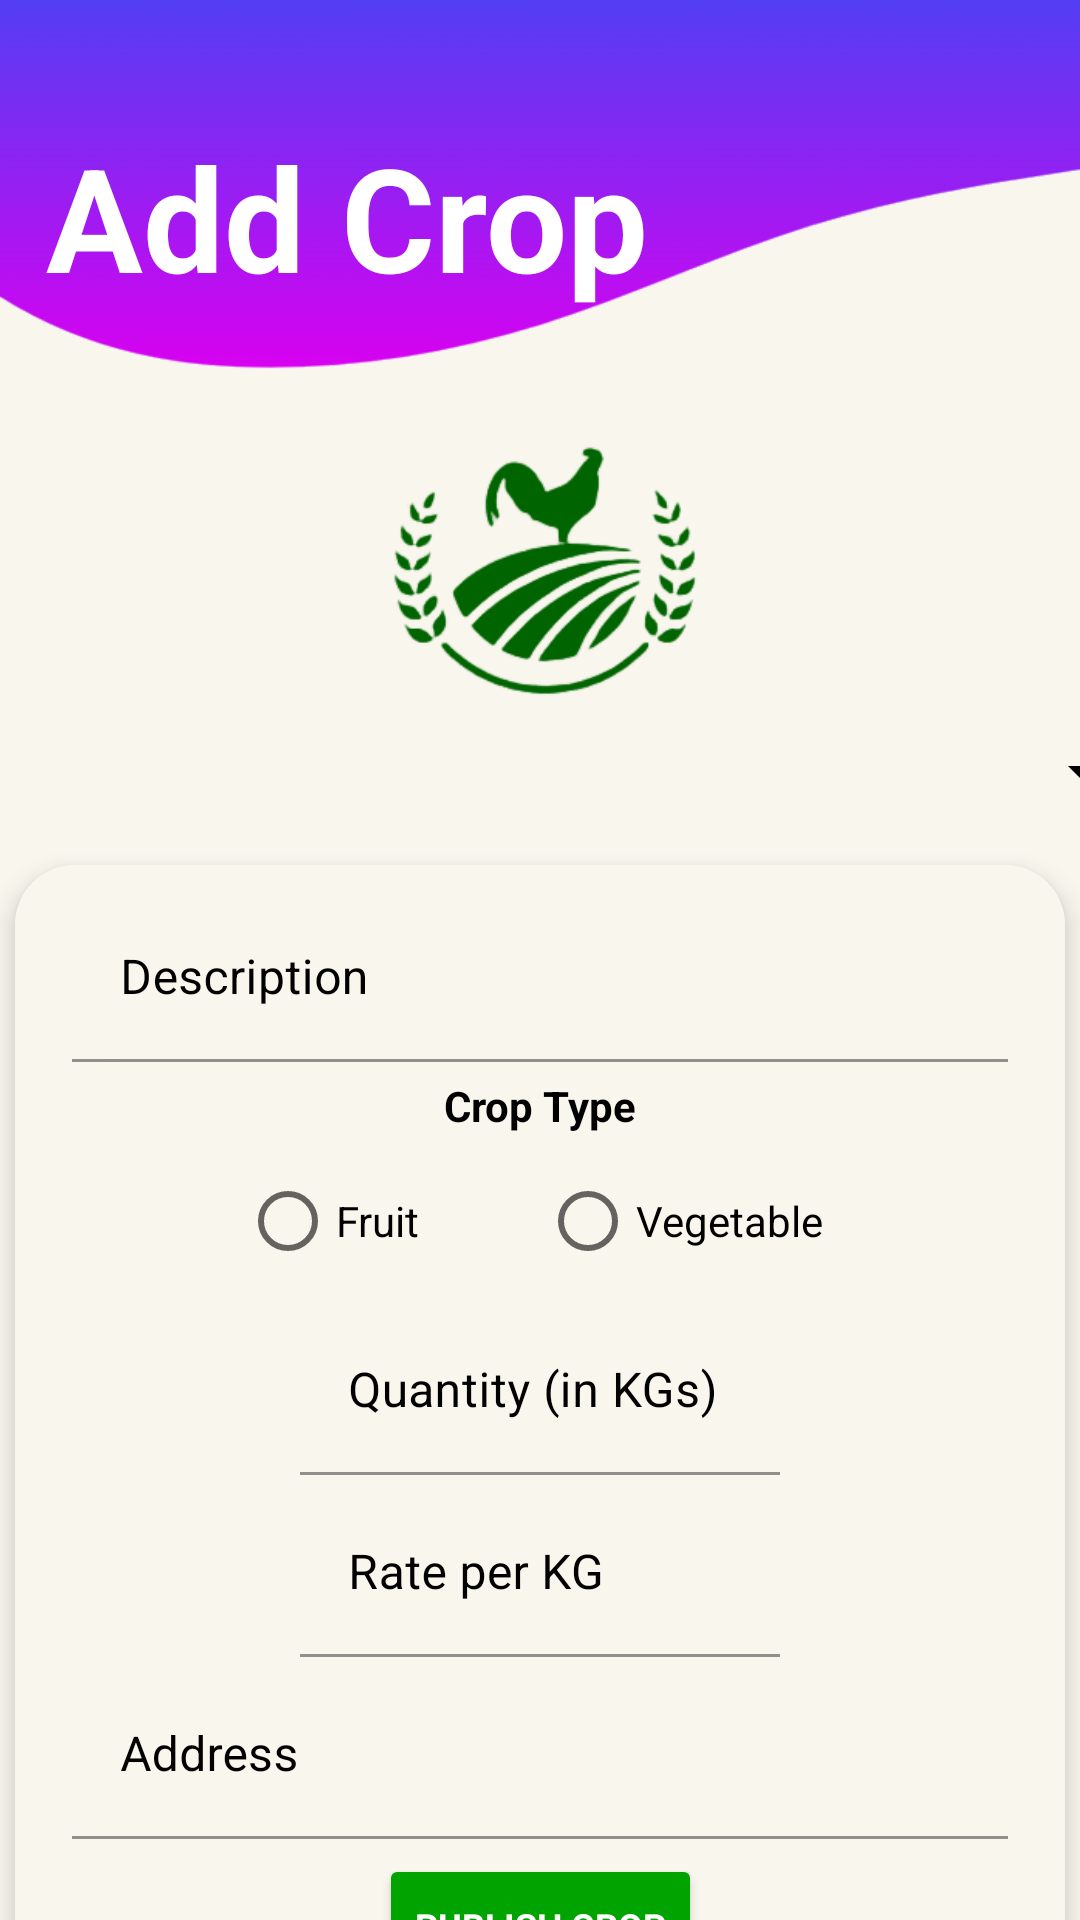

Produce the Android XML layout that renders to this screen, including the resource entries it uses.
<!-- AndroidManifest.xml: application theme Theme.CropDeal -->
<!-- res/layout/publish_crop.xml -->
<?xml version="1.0" encoding="utf-8"?>
<androidx.core.widget.NestedScrollView
    android:layout_width="match_parent"
    android:layout_height="match_parent"
    xmlns:android="http://schemas.android.com/apk/res/android"
    xmlns:app="http://schemas.android.com/apk/res-auto"
    xmlns:tools="http://schemas.android.com/tools">

    <androidx.constraintlayout.widget.ConstraintLayout
        android:layout_width="match_parent"
        android:layout_height="match_parent"
        android:background="@drawable/background2">

        <TextView
            android:id="@+id/textView2"
            android:layout_width="wrap_content"
            android:layout_height="wrap_content"
            android:layout_marginTop="40dp"
            android:text="Add Crop"
            android:textColor="@color/White"
            android:textSize="48sp"
            android:textStyle="bold"
            app:layout_constraintEnd_toEndOf="parent"
            app:layout_constraintHorizontal_bias="0.096"
            app:layout_constraintStart_toStartOf="parent"
            app:layout_constraintTop_toTopOf="parent" />

        <Spinner
            android:id="@+id/cropname"
            android:layout_width="409dp"
            android:layout_height="wrap_content"
            android:layout_marginTop="10dp"
            android:backgroundTint="@color/black"
            android:contentDescription="Crop Names"
            app:layout_constraintEnd_toEndOf="parent"
            app:layout_constraintHorizontal_bias="0.5"
            app:layout_constraintStart_toStartOf="parent"
            app:layout_constraintTop_toBottomOf="@+id/imageView11"
            tools:ignore="TouchTargetSizeCheck" />


        <androidx.cardview.widget.CardView
            android:layout_width="350dp"
            android:layout_height="wrap_content"
            android:layout_marginTop="19dp"
            android:layout_marginBottom="70dp"
            app:cardCornerRadius="20dp"
            app:cardElevation="5dp"
            app:layout_constraintBottom_toBottomOf="parent"
            app:layout_constraintEnd_toEndOf="parent"
            app:layout_constraintHorizontal_bias="0.5"
            app:layout_constraintStart_toStartOf="parent"
            app:layout_constraintTop_toBottomOf="@+id/cropname">

            <androidx.constraintlayout.widget.ConstraintLayout
                android:layout_width="match_parent"
                android:layout_height="match_parent"
                android:background="@color/cardBackground">

                <com.google.android.material.textfield.TextInputLayout
                    android:id="@+id/crop_Description_ET"
                    android:layout_width="312dp"
                    android:layout_height="wrap_content"
                    android:layout_marginTop="10dp"
                    android:hint="Description"
                    android:textAlignment="center"
                    android:textColorHint="@color/black"
                    app:boxCornerRadiusBottomEnd="5dp"
                    app:boxCornerRadiusBottomStart="20dp"
                    app:boxCornerRadiusTopEnd="5dp"
                    app:boxCornerRadiusTopStart="5dp"
                    app:layout_constraintEnd_toEndOf="parent"
                    app:layout_constraintHorizontal_bias="0.5"
                    app:layout_constraintStart_toStartOf="parent"
                    app:layout_constraintTop_toTopOf="parent">

                    <com.google.android.material.textfield.TextInputEditText
                        android:layout_width="match_parent"
                        android:layout_height="match_parent"
                        android:backgroundTint="@color/textInputLayout"
                        android:textColor="@color/black" />
                </com.google.android.material.textfield.TextInputLayout>

                <RadioGroup
                    android:id="@+id/radioGroup"
                    android:layout_width="wrap_content"
                    android:layout_height="wrap_content"
                    android:layout_marginTop="5dp"
                    android:background="@color/White"
                    android:orientation="horizontal"
                    app:layout_constraintEnd_toEndOf="parent"
                    app:layout_constraintHorizontal_bias="0.5"
                    app:layout_constraintStart_toStartOf="parent"
                    app:layout_constraintTop_toBottomOf="@+id/textView9">

                    <RadioButton
                        android:id="@+id/fruit_radio"
                        android:layout_width="100dp"
                        android:layout_height="wrap_content"
                        android:background="@color/textInputLayout"
                        android:text="Fruit"
                        android:textColor="@color/black" />

                    <RadioButton
                        android:id="@+id/veg_radio"
                        android:layout_width="100dp"
                        android:layout_height="wrap_content"
                        android:background="@color/textInputLayout"
                        android:text="Vegetable"
                        android:textColor="@color/black" />
                </RadioGroup>

                <TextView
                    android:id="@+id/textView9"
                    android:layout_width="wrap_content"
                    android:layout_height="wrap_content"
                    android:layout_marginTop="5dp"
                    android:text="Crop Type"
                    android:textColor="@color/black"
                    android:textStyle="bold"
                    app:layout_constraintEnd_toEndOf="parent"
                    app:layout_constraintHorizontal_bias="0.5"
                    app:layout_constraintStart_toStartOf="parent"
                    app:layout_constraintTop_toBottomOf="@+id/crop_Description_ET" />

                <com.google.android.material.textfield.TextInputLayout
                    android:id="@+id/quantity_ET"
                    android:layout_width="160dp"
                    android:layout_height="wrap_content"
                    android:layout_marginTop="5dp"
                    android:hint="Quantity (in KGs)"
                    android:textColorHint="@color/black"
                    app:boxCornerRadiusBottomEnd="5dp"
                    app:boxCornerRadiusBottomStart="20dp"
                    app:boxCornerRadiusTopEnd="5dp"
                    app:boxCornerRadiusTopStart="5dp"
                    app:layout_constraintEnd_toEndOf="parent"
                    app:layout_constraintHorizontal_bias="0.5"
                    app:layout_constraintStart_toStartOf="parent"
                    app:layout_constraintTop_toBottomOf="@+id/radioGroup">

                    <com.google.android.material.textfield.TextInputEditText
                        android:layout_width="match_parent"
                        android:layout_height="wrap_content"
                        android:backgroundTint="@color/textInputLayout"
                        android:inputType="number"
                        android:textColor="@color/black" />
                </com.google.android.material.textfield.TextInputLayout>

                <com.google.android.material.textfield.TextInputLayout
                    android:id="@+id/rate_ET"
                    android:layout_width="160dp"
                    android:layout_height="wrap_content"
                    android:layout_marginTop="5dp"
                    android:hint="Rate per KG"
                    android:textColorHint="@color/black"
                    app:boxCornerRadiusBottomEnd="5dp"
                    app:boxCornerRadiusBottomStart="20dp"
                    app:boxCornerRadiusTopEnd="5dp"
                    app:boxCornerRadiusTopStart="5dp"
                    app:layout_constraintEnd_toEndOf="parent"
                    app:layout_constraintHorizontal_bias="0.5"
                    app:layout_constraintStart_toStartOf="parent"
                    app:layout_constraintTop_toBottomOf="@+id/quantity_ET">

                    <com.google.android.material.textfield.TextInputEditText
                        android:layout_width="match_parent"
                        android:layout_height="wrap_content"
                        android:backgroundTint="@color/textInputLayout"
                        android:inputType="number"
                        android:textColor="@color/black" />
                </com.google.android.material.textfield.TextInputLayout>

                <com.google.android.material.textfield.TextInputLayout
                    android:id="@+id/address_ET"
                    android:layout_width="312dp"
                    android:layout_height="wrap_content"
                    android:layout_marginTop="5dp"
                    android:hint="Address"
                    android:textColorHint="@color/black"
                    app:boxCornerRadiusBottomEnd="5dp"
                    app:boxCornerRadiusBottomStart="20dp"
                    app:boxCornerRadiusTopEnd="5dp"
                    app:boxCornerRadiusTopStart="5dp"
                    app:layout_constraintEnd_toEndOf="parent"
                    app:layout_constraintHorizontal_bias="0.5"
                    app:layout_constraintStart_toStartOf="parent"
                    app:layout_constraintTop_toBottomOf="@+id/rate_ET">

                    <com.google.android.material.textfield.TextInputEditText
                        android:layout_width="match_parent"
                        android:layout_height="wrap_content"
                        android:backgroundTint="@color/textInputLayout"
                        android:textColor="@color/black" />
                </com.google.android.material.textfield.TextInputLayout>

                <Button
                    android:id="@+id/publish_btn"
                    style="@style/positive_button"
                    android:layout_width="wrap_content"
                    android:layout_height="wrap_content"
                    android:layout_marginTop="5dp"
                    android:text="Publish Crop"
                    app:cornerRadius="10dp"
                    app:layout_constraintEnd_toEndOf="parent"
                    app:layout_constraintHorizontal_bias="0.5"
                    app:layout_constraintStart_toStartOf="parent"
                    app:layout_constraintTop_toBottomOf="@+id/address_ET" />

            </androidx.constraintlayout.widget.ConstraintLayout>
        </androidx.cardview.widget.CardView>

        <ImageView
            android:id="@+id/imageView11"
            android:layout_width="200dp"
            android:layout_height="100dp"
            android:layout_marginTop="31dp"
            app:layout_constraintEnd_toEndOf="parent"
            app:layout_constraintHorizontal_bias="0.5"
            app:layout_constraintStart_toStartOf="parent"
            app:layout_constraintTop_toBottomOf="@+id/textView2"
            app:srcCompat="@drawable/logo_without_text" />

    </androidx.constraintlayout.widget.ConstraintLayout>
</androidx.core.widget.NestedScrollView>
<!-- resources referenced by this layout -->
<resources>
  <color name="White">#fff</color>
  <color name="black">#FF000000</color>
  <color name="cardBackground">#f9f6ee</color>
  <color name="textInputLayout">#f9f6ee</color>
  <!-- drawable background2: png bitmap (drawable, 21084 bytes) -->
  <!-- drawable logo_without_text: png bitmap (drawable, 18942 bytes) -->
  <style name="positive_button" parent="TextAppearance.AppCompat.Widget.Button">
          <item name="android:textColor">#ffffff</item>
          <item name="android:textStyle">bold</item>
          <item name="android:textSize">12sp</item>
          <item name="android:fontFamily">sans-serif</item>
          <item name="android:layout_width">wrap_content</item>
          <item name="android:layout_height">wrap_content</item>
          <item name="android:backgroundTint">#00A300</item>
      </style>
  <style name="Theme.CropDeal" parent="Theme.MaterialComponents.DayNight.DarkActionBar">
          
          <item name="colorPrimary">#533cf3</item>
          <item name="colorPrimaryVariant">@color/purple_700</item>
          <item name="colorOnPrimary">@color/white</item>
          
          <item name="colorSecondary">@color/teal_200</item>
          <item name="colorSecondaryVariant">@color/teal_700</item>
          <item name="colorOnSecondary">@color/black</item>
          
          <item name="android:statusBarColor" tools:targetApi="l">#533cf3</item>
          
          <item name="android:forceDarkAllowed" tools:targetApi="q">false</item>
      </style>
  <color name="purple_700">#FF3700B3</color>
  <color name="white">#FFFFFFFF</color>
  <color name="teal_200">#FF03DAC5</color>
  <color name="teal_700">#FF018786</color>
</resources>
